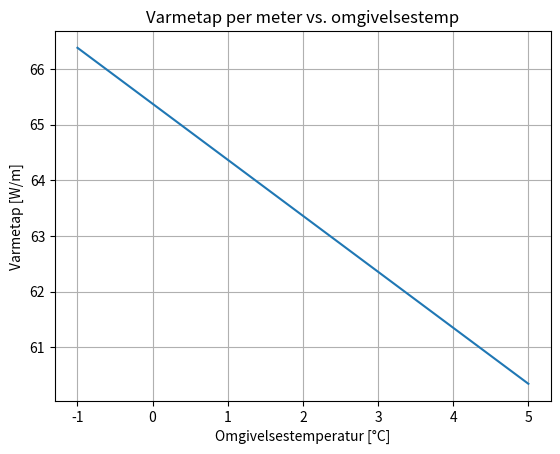

Here is the Python script that generated this plot:
import numpy as np
import matplotlib.pyplot as plt

# Geometri og material
D1 = 60.3e-3  # m
D2 = 160e-3   # m
log = np.log(D2 / D1)
U = 0.1562  # W/mK (isolasjonsklasse 2)

# Temperaturer
T_indre = 65  # °C
T_ytre = np.linspace(-1, 5, 5)  # °C
delta_T = T_indre - T_ytre

# Varmetap per meter
Q_per_meter = 2 * np.pi * delta_T * U / log
print("Varmetap per meter [W/m]:", Q_per_meter, '\n')

# Totalt varmetap over 200 meter
L_total = 200
Q_total = Q_per_meter * L_total
print("Totalt varmetap [W]:", Q_total, '\n')

# Beregning av masseflow fra varmebehov
Q1 = 134  # kW
m_dot_kg_per_hour = Q1 * 860 / (65 - 50)  # kg/t
m_dot = m_dot_kg_per_hour / 3600  # kg/s

# Temperaturtap over 200 meter
c_p = 4180  # J/kgK
T_tap = Q_total / (m_dot * c_p)
print(f"Temperaturtap over 200 meter ved m_dot={m_dot:.3f} kg/s: {T_tap} °C \n")
plt.plot(T_ytre, Q_per_meter)
plt.xlabel("Omgivelsestemperatur [°C]")
plt.ylabel("Varmetap [W/m]")
plt.title("Varmetap per meter vs. omgivelsestemp")
plt.grid()
plt.show()
